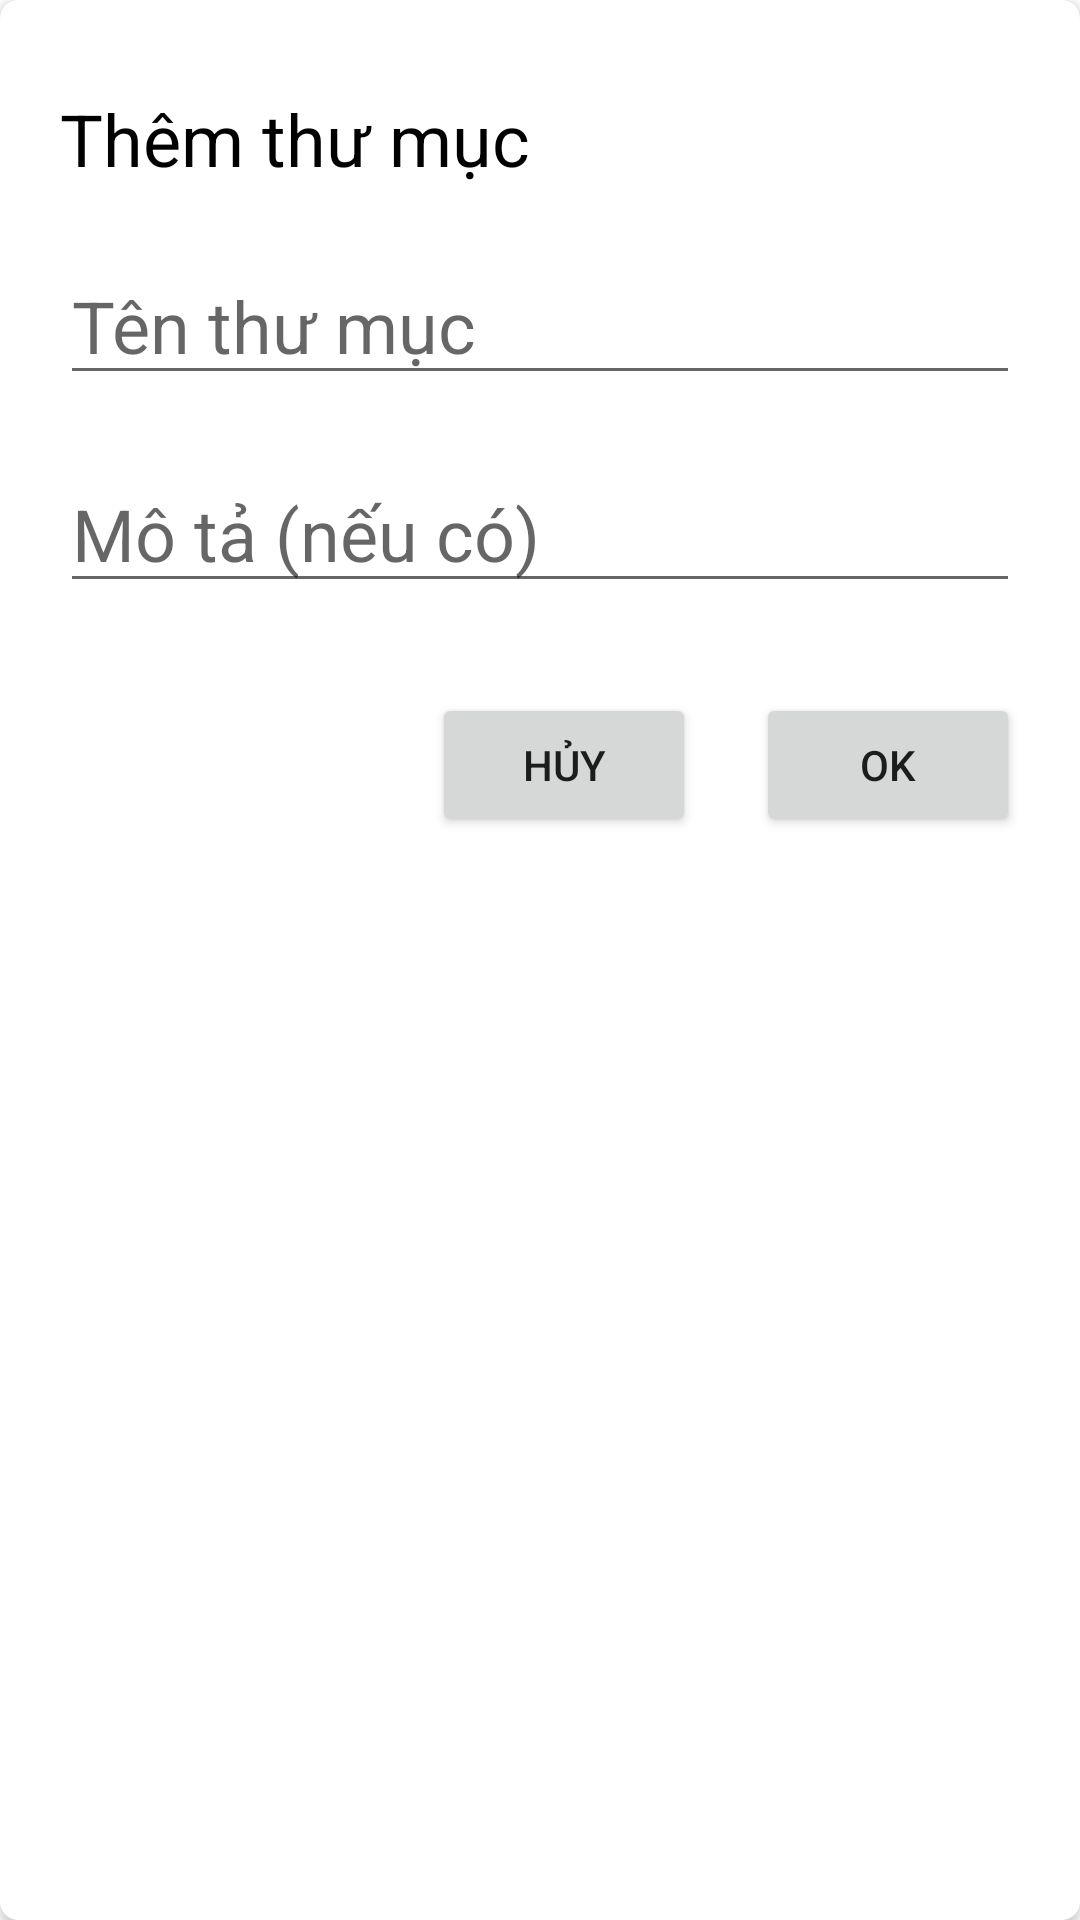

Write the Android layout XML for this screen, with the resource values it uses.
<!-- AndroidManifest.xml: application theme Theme.EnglishLearners -->
<!-- res/layout/add_folder_dialog_layout.xml -->
<?xml version="1.0" encoding="utf-8"?>
<androidx.cardview.widget.CardView xmlns:android="http://schemas.android.com/apk/res/android"
    xmlns:app="http://schemas.android.com/apk/res-auto"
    android:layout_width="match_parent"
    android:layout_height="wrap_content"
    android:elevation="6dp"
    app:cardCornerRadius="6dp">

    <LinearLayout
        android:layout_width="match_parent"
        android:layout_height="wrap_content"
        android:orientation="vertical"
        android:padding="20dp">

        <TextView
            android:layout_width="match_parent"
            android:layout_height="wrap_content"
            android:layout_marginVertical="10dp"
            android:text="Thêm thư mục"
            android:textColor="@color/black"
            android:textSize="24sp" />

        <EditText
            android:id="@+id/folder_name_edit_text"
            android:layout_width="match_parent"
            android:layout_height="wrap_content"
            android:layout_marginVertical="10dp"
            android:hint="Tên thư mục"
            android:textSize="24sp" />

        <EditText
            android:id="@+id/folder_desc_edit_text"
            android:layout_width="match_parent"
            android:layout_height="wrap_content"
            android:layout_marginVertical="10dp"
            android:hint="Mô tả (nếu có)"
            android:textSize="24sp" />

        <LinearLayout
            android:layout_width="match_parent"
            android:layout_height="wrap_content"
            android:layout_marginTop="20dp"
            android:gravity="end"
            android:orientation="horizontal">

            <Button
                android:id="@+id/cancel_button"
                android:layout_width="wrap_content"
                android:layout_height="wrap_content"
                android:text="Hủy" />

            <Button
                android:id="@+id/ok_btn"
                android:layout_width="wrap_content"
                android:layout_height="wrap_content"
                android:layout_marginStart="20dp"
                android:text="OK" />

        </LinearLayout>
    </LinearLayout>

</androidx.cardview.widget.CardView>
<!-- resources referenced by this layout -->
<resources>
  <color name="black">#FF000000</color>
  <style name="Theme.EnglishLearners" parent="Theme.MaterialComponents.DayNight.NoActionBar">
          
          <item name="colorPrimary">@color/purple_500</item>
          <item name="colorPrimaryVariant">@color/purple_700</item>
          <item name="colorOnPrimary">@color/white</item>
          
          <item name="colorSecondary">@color/teal_200</item>
          <item name="colorSecondaryVariant">@color/teal_700</item>
          <item name="colorOnSecondary">@color/black</item>
          
          <item name="android:statusBarColor">?attr/colorPrimaryVariant</item>
          
      </style>
  <color name="purple_500">#674991</color>
  <color name="purple_700">#FF3700B3</color>
  <color name="white">#FFFFFFFF</color>
  <color name="teal_200">#FF03DAC5</color>
  <color name="teal_700">#FF018786</color>
</resources>
